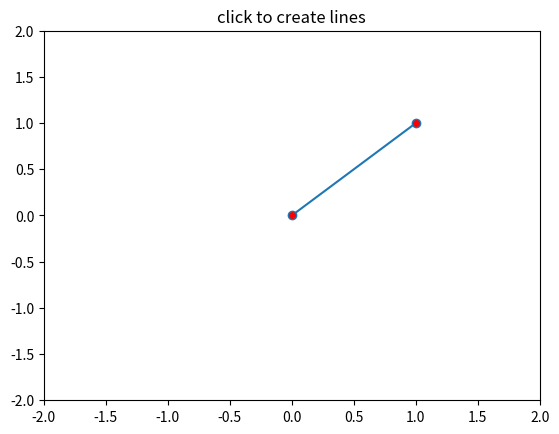

This figure's Python source:
from matplotlib.lines import Line2D
import matplotlib.pyplot as plt
import numpy as np

class LineBuilder(object):

    epsilon = 0.5

    def __init__(self, line):
        canvas = line.figure.canvas
        self.canvas = canvas
        self.line = line
        self.axes = line.axes
        self.xs = list(line.get_xdata())
        self.ys = list(line.get_ydata())

        self.ind = None

        canvas.mpl_connect('button_press_event', self.button_press_callback)
        canvas.mpl_connect('button_release_event', self.button_release_callback)
        canvas.mpl_connect('motion_notify_event', self.motion_notify_callback)

    def get_ind(self, event):
        x = np.array(self.line.get_xdata())
        y = np.array(self.line.get_ydata())
        d = np.sqrt((x-event.xdata)**2 + (y - event.ydata)**2)
        if min(d) > self.epsilon:
            return None
        if d[0] < d[1]:
            return 0
        else:
            return 1

    def button_press_callback(self, event):
        if event.button != 1:
            return
        self.ind = self.get_ind(event)
        print(self.ind)

        self.line.set_animated(True)
        self.canvas.draw()
        self.background = self.canvas.copy_from_bbox(self.line.axes.bbox)

        self.axes.draw_artist(self.line)
        self.canvas.blit(self.axes.bbox)

    def button_release_callback(self, event):
        if event.button != 1:
            return
        self.ind = None
        self.line.set_animated(False)
        self.background = None
        self.line.figure.canvas.draw()

    def motion_notify_callback(self, event):
        if event.inaxes != self.line.axes:
            return
        if event.button != 1:
            return
        if self.ind is None:
            return
        self.xs[self.ind] = event.xdata
        self.ys[self.ind] = event.ydata
        self.line.set_data(self.xs, self.ys)

        self.canvas.restore_region(self.background)
        self.axes.draw_artist(self.line)
        self.canvas.blit(self.axes.bbox)

if __name__ == '__main__':

    fig, ax = plt.subplots()
    line = Line2D([0,1], [0,1], marker = 'o', markerfacecolor = 'red')
    ax.add_line(line)

    linebuilder = LineBuilder(line)

    ax.set_title('click to create lines')
    ax.set_xlim(-2,2)
    ax.set_ylim(-2,2)
    plt.show()
